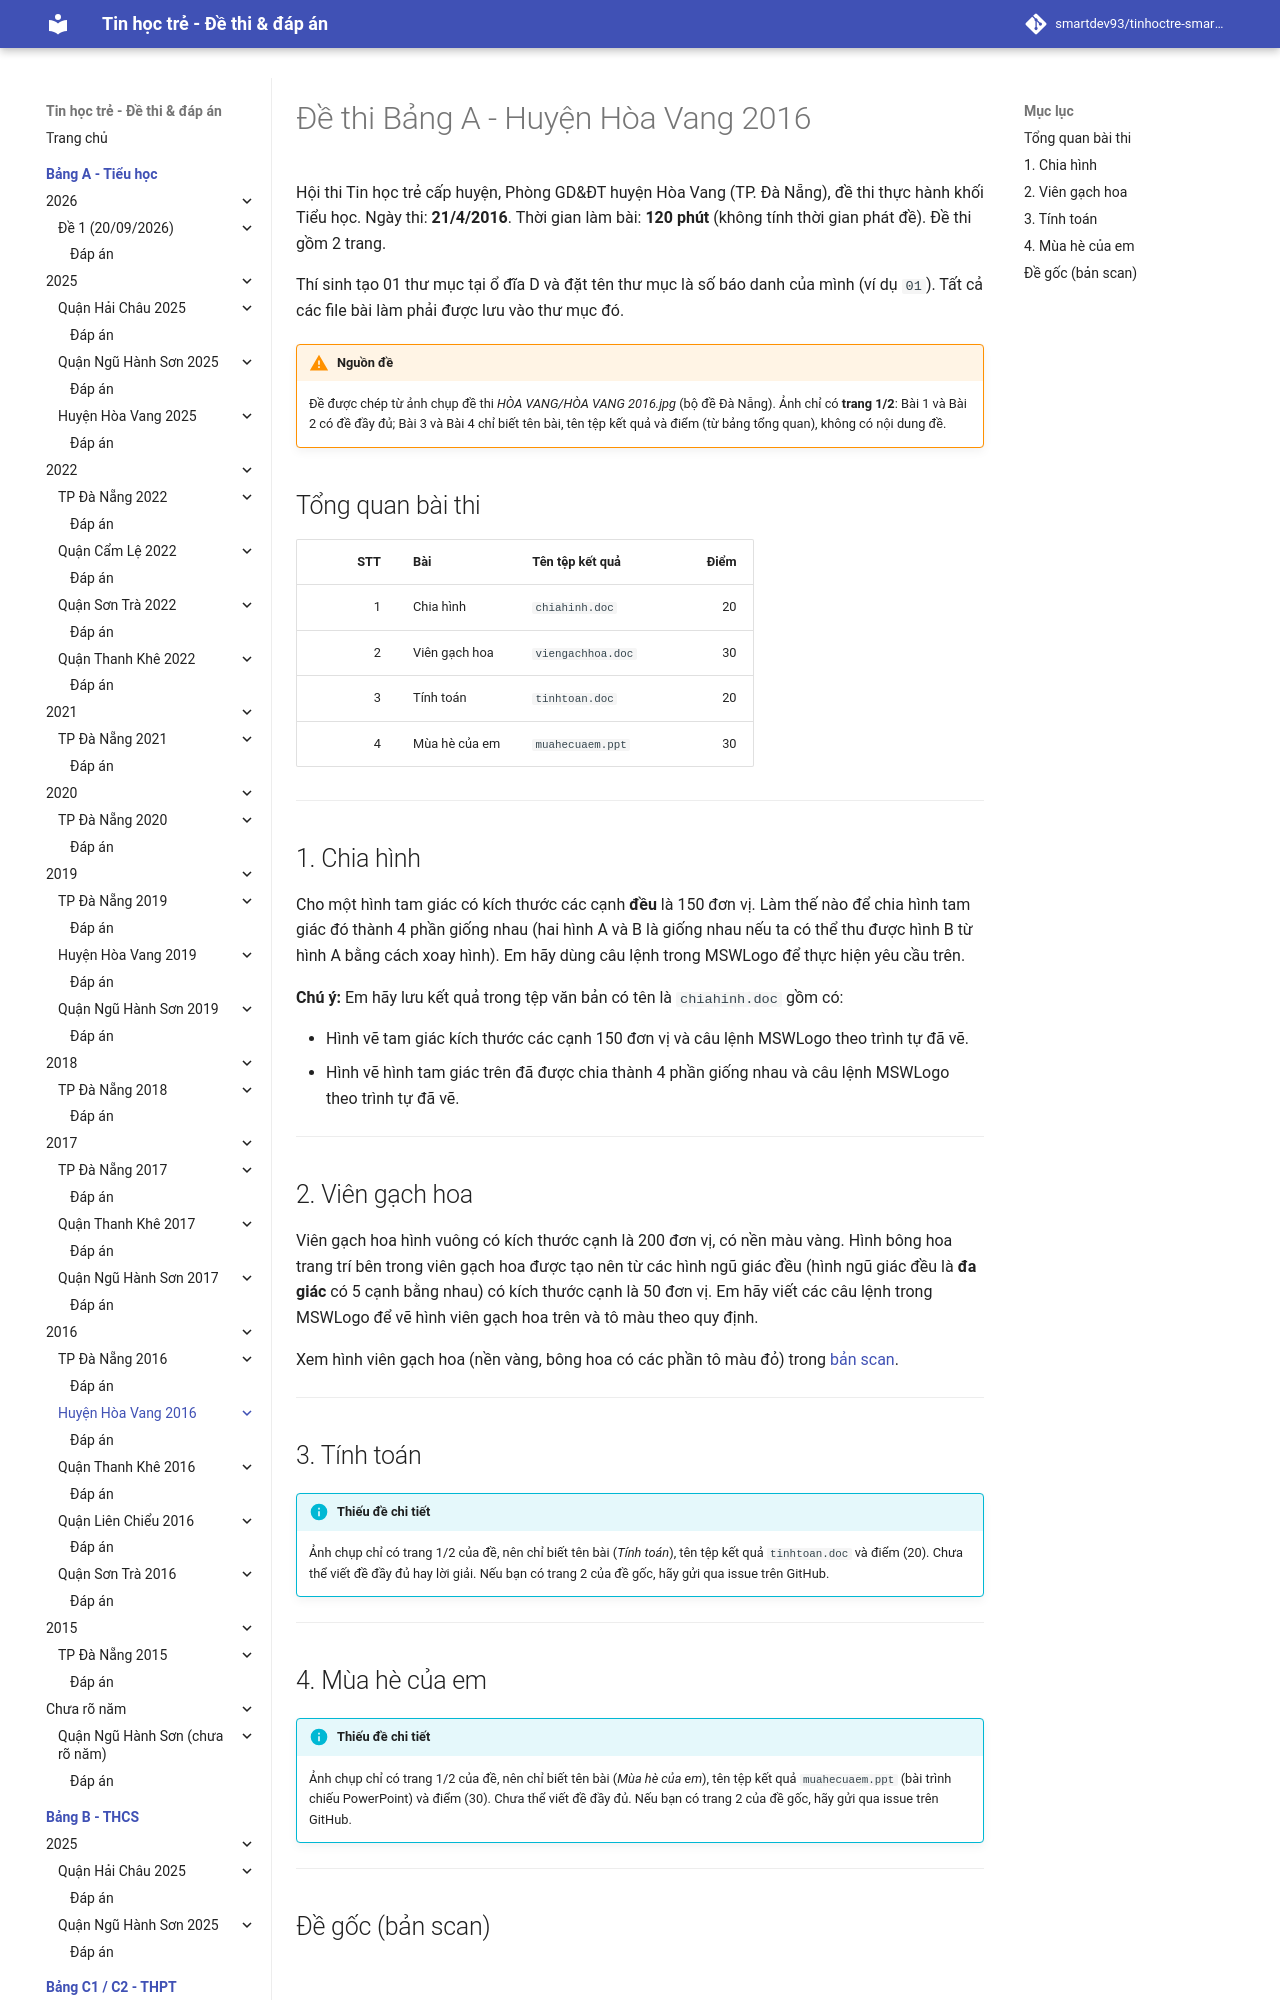

repository: smartdev93/tinhoctre-smartpencs · page: bang-a/2016/hv2016-de1/index.html · generator: mkdocs

# Đề thi Bảng A - Huyện Hòa Vang 2016

Hội thi Tin học trẻ cấp huyện, Phòng GD&ĐT huyện Hòa Vang (TP. Đà Nẵng), đề thi thực hành khối Tiểu học. Ngày thi: **21/4/2016**. Thời gian làm bài: **120 phút** (không tính thời gian phát đề). Đề thi gồm 2 trang.

Thí sinh tạo 01 thư mục tại ổ đĩa D và đặt tên thư mục là số báo danh của mình (ví dụ `01`). Tất cả các file bài làm phải được lưu vào thư mục đó.

!!! warning "Nguồn đề"
    Đề được chép từ ảnh chụp đề thi *HÒA VANG/HÒA VANG 2016.jpg* (bộ đề Đà Nẵng). Ảnh chỉ có **trang 1/2**: Bài 1 và Bài 2 có đề đầy đủ; Bài 3 và Bài 4 chỉ biết tên bài, tên tệp kết quả và điểm (từ bảng tổng quan), không có nội dung đề.

## Tổng quan bài thi

| STT | Bài | Tên tệp kết quả | Điểm |
| ---: | --- | --- | ---: |
| 1 | Chia hình | `chiahinh.doc` | 20 |
| 2 | Viên gạch hoa | `viengachhoa.doc` | 30 |
| 3 | Tính toán | `tinhtoan.doc` | 20 |
| 4 | Mùa hè của em | `muahecuaem.ppt` | 30 |

---

## 1. Chia hình

Cho một hình tam giác có kích thước các cạnh **đều** là 150 đơn vị. Làm thế nào để chia hình tam giác đó thành 4 phần giống nhau (hai hình A và B là giống nhau nếu ta có thể thu được hình B từ hình A bằng cách xoay hình). Em hãy dùng câu lệnh trong MSWLogo để thực hiện yêu cầu trên.

**Chú ý:** Em hãy lưu kết quả trong tệp văn bản có tên là `chiahinh.doc` gồm có:

- Hình vẽ tam giác kích thước các cạnh 150 đơn vị và câu lệnh MSWLogo theo trình tự đã vẽ.
- Hình vẽ hình tam giác trên đã được chia thành 4 phần giống nhau và câu lệnh MSWLogo theo trình tự đã vẽ.

---
